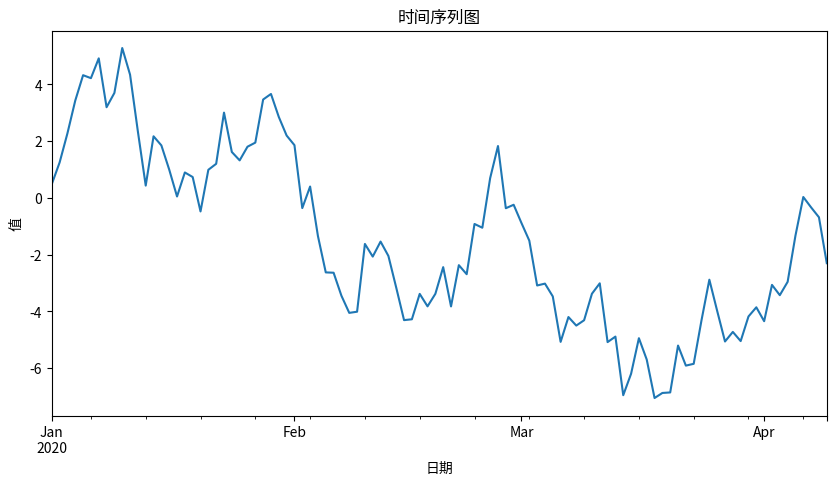
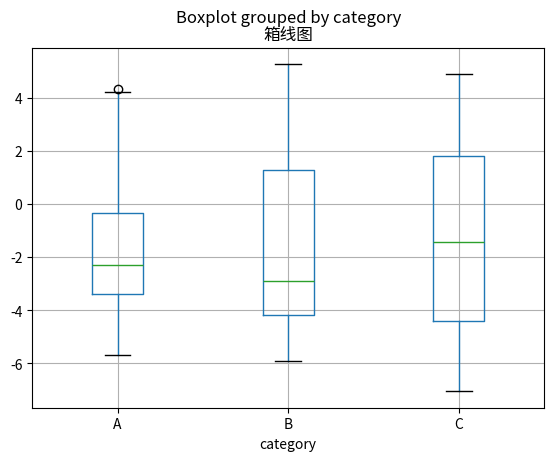
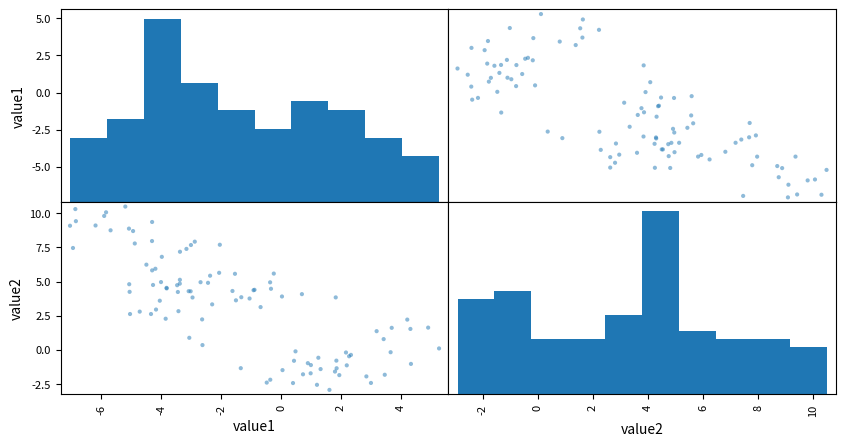
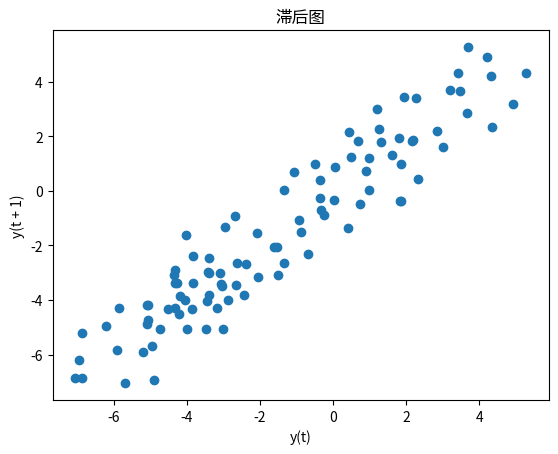
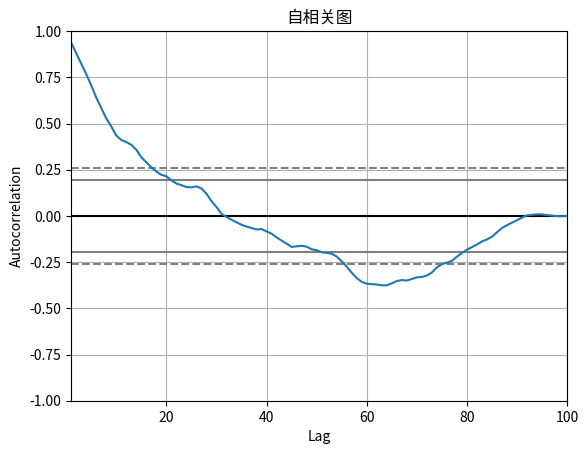
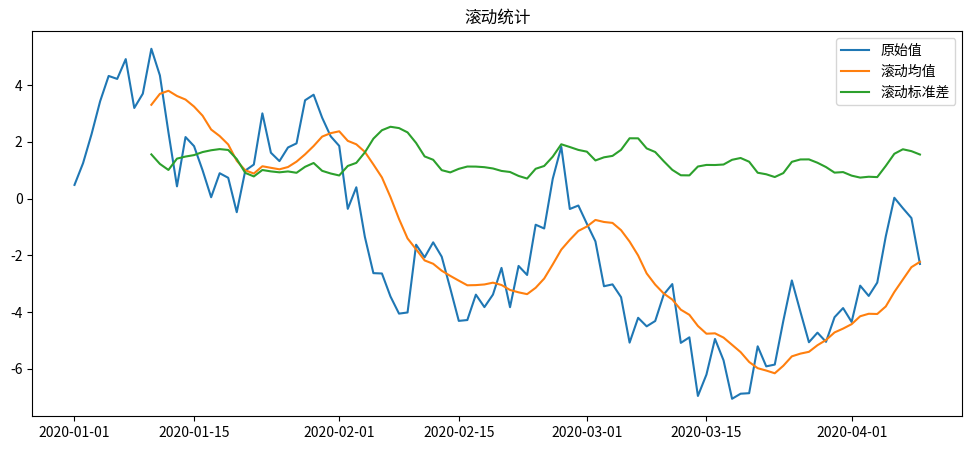
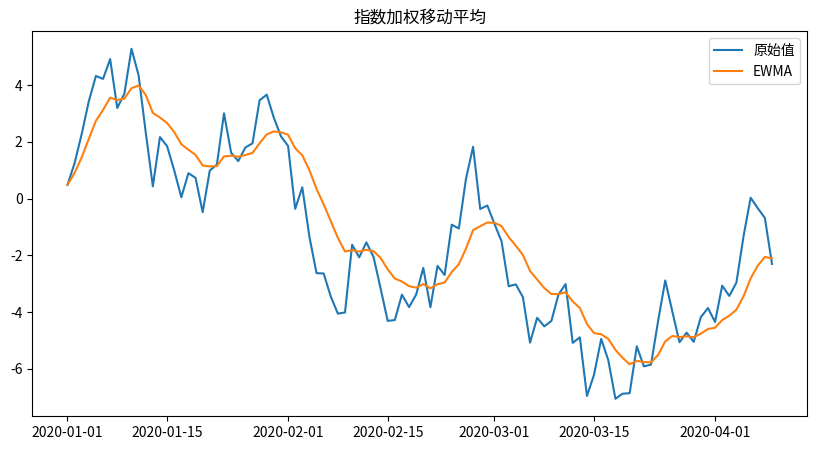
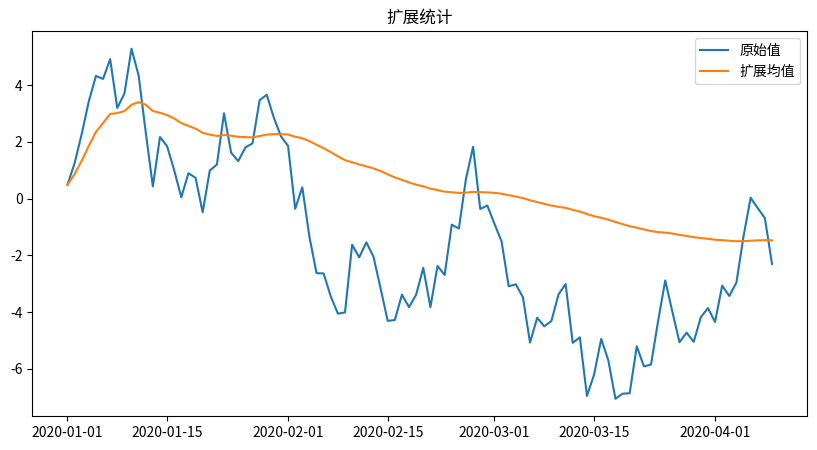
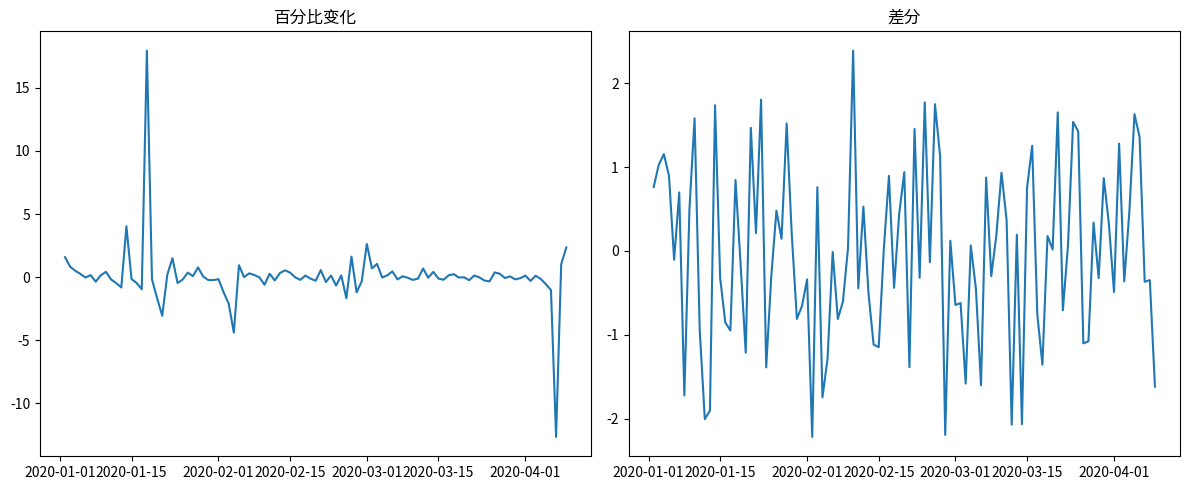

Recreate these plots in Python, in order.
# Pandas数据可视化与统计学习
# 主要内容：内置绘图、统计函数、假设检验、窗口函数

import pandas as pd
import numpy as np
import matplotlib.pyplot as plt

print("=== 创建示例数据 ===")
dates = pd.date_range('2020-01-01', periods=100, freq='D')
df = pd.DataFrame({
    'date': dates,
    'value1': np.random.randn(100).cumsum(),
    'value2': np.random.randn(100).cumsum(),
    'category': np.random.choice(['A', 'B', 'C'], 100)
})
df = df.set_index('date')

print(df.head())

print("\n=== 内置绘图 ===")
df['value1'].plot(title='时间序列图', figsize=(10, 5))
plt.xlabel('日期')
plt.ylabel('值')
plt.show()

print("\n=== 箱线图 ===")
df.boxplot(column='value1', by='category')
plt.title('箱线图')
plt.show()

print("\n=== 散点图矩阵 ===")
pd.plotting.scatter_matrix(df[['value1', 'value2']], figsize=(10, 5))
plt.show()

print("\n=== 滞后图 ===")
pd.plotting.lag_plot(df['value1'])
plt.title('滞后图')
plt.show()

print("\n=== 自相关图 ===")
pd.plotting.autocorrelation_plot(df['value1'])
plt.title('自相关图')
plt.show()

print("\n=== 统计函数 ===")
print(f"描述统计:\n{df.describe()}")

print(f"\n偏度: {df['value1'].skew()}")
print(f"峰度: {df['value1'].kurt()}")

print("\n=== 滚动统计 ===")
df['rolling_mean'] = df['value1'].rolling(window=10).mean()
df['rolling_std'] = df['value1'].rolling(window=10).std()

plt.figure(figsize=(12, 5))
plt.plot(df['value1'], label='原始值')
plt.plot(df['rolling_mean'], label='滚动均值')
plt.plot(df['rolling_std'], label='滚动标准差')
plt.legend()
plt.title('滚动统计')
plt.show()

print("\n=== 指数加权移动平均 ===")
df['ewma'] = df['value1'].ewm(span=10).mean()
plt.figure(figsize=(10, 5))
plt.plot(df['value1'], label='原始值')
plt.plot(df['ewma'], label='EWMA')
plt.legend()
plt.title('指数加权移动平均')
plt.show()

print("\n=== 扩展统计 ===")
df['expanding_mean'] = df['value1'].expanding().mean()
plt.figure(figsize=(10, 5))
plt.plot(df['value1'], label='原始值')
plt.plot(df['expanding_mean'], label='扩展均值')
plt.legend()
plt.title('扩展统计')
plt.show()

print("\n=== 排名函数 ===")
df['rank'] = df['value1'].rank()
print(f"排名:\n{df['rank'].head(10)}")

print("\n=== 百分位数排名 ===")
df['pct_rank'] = df['value1'].rank(pct=True)
print(f"百分位排名:\n{df['pct_rank'].head(10)}")

print("\n=== 变化率 ===")
df['pct_change'] = df['value1'].pct_change()
df['diff'] = df['value1'].diff()

plt.figure(figsize=(12, 5))
plt.subplot(1, 2, 1)
plt.plot(df['pct_change'])
plt.title('百分比变化')

plt.subplot(1, 2, 2)
plt.plot(df['diff'])
plt.title('差分')
plt.tight_layout()
plt.show()
